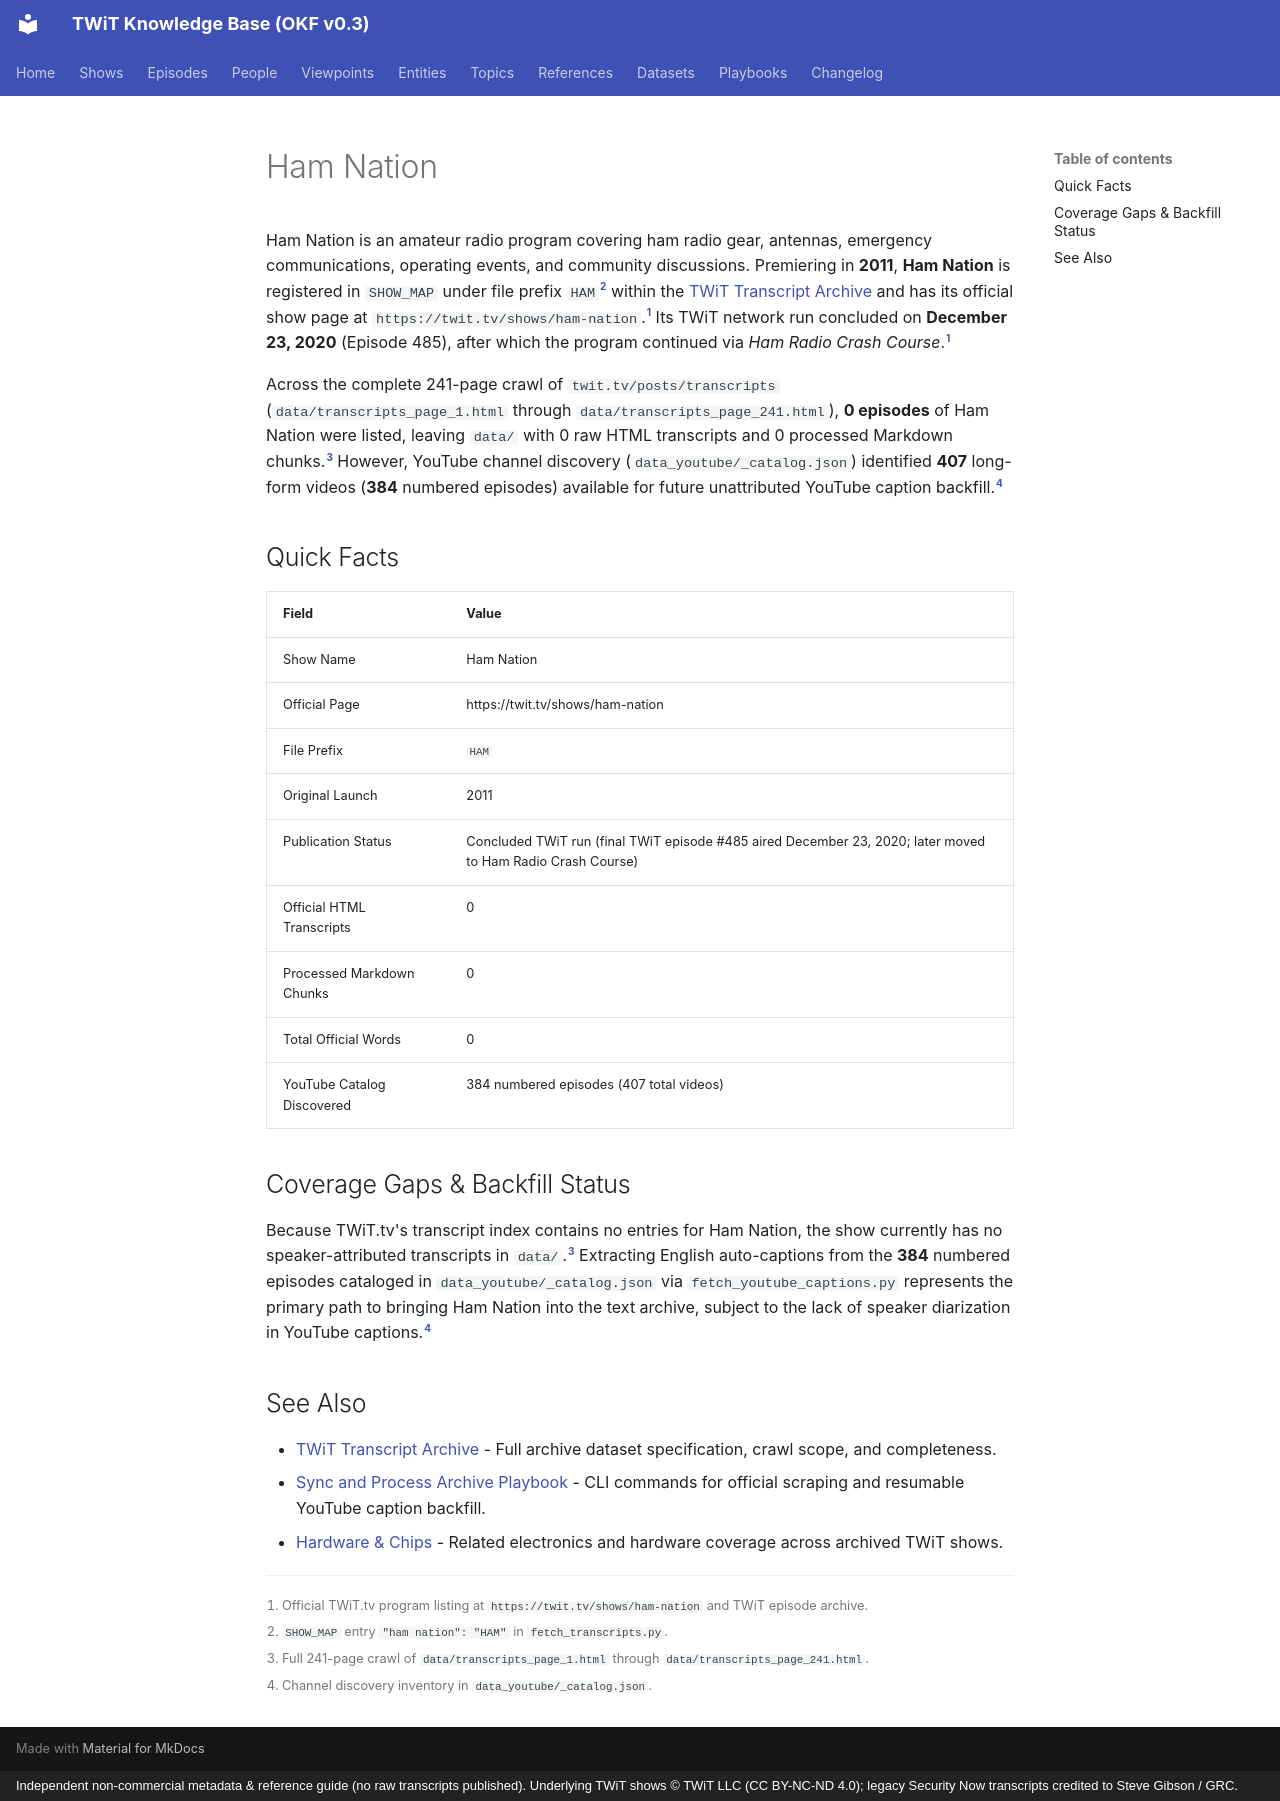

repository: jscott5811/twit-okf-site · page: shows/ham/index.html · generator: mkdocs · copyright: Independent non-commercial metadata & reference guide (no raw transcripts published). Underlying TWiT shows © TWiT LLC (CC BY-NC-ND 4.0); legacy Security Now transcripts credited to Steve Gibson / GRC.

---
type: show
title: "Ham Nation"
description: "Ham Nation (HAM) concluded its TWiT run on December 23, 2020 with 0 official transcripts across 241 crawled TWiT.tv pages, though 384 numbered episodes were discovered on YouTube."
tags: [twit, show, ham, unarchived, concluded-run]
generated:
  by: "antigravity/gemini-4-neon-medium"
  at: "2026-11-23T22:50:24Z"
sources:
  - id: "twit-show-page"
    resource: "https://twit.tv/shows/ham-nation"
    title: "Official TWiT.tv show page for Ham Nation"
  - id: "show-map"
    resource: "local repo fetch_transcripts.py"
    title: "TWiT Transcript Archiver SHOW_MAP configuration"
  - id: "list-pages"
    resource: "local archive data/transcripts_page_*.html"
    title: "Crawled TWiT.tv transcript index pages 1 through 241"
  - id: "yt-catalog"
    resource: "local archive data_youtube/_catalog.json"
    title: "Discovered TWiT YouTube channel video catalog"
---

Ham Nation is an amateur radio program covering ham radio gear, antennas, emergency communications, operating events, and community discussions. Premiering in **2011**, **Ham Nation** is registered in `SHOW_MAP` under file prefix `HAM`[^show-map] within the [TWiT Transcript Archive](../datasets/twit-transcript-archive.md) and has its official show page at `https://twit.tv/shows/ham-nation`.[^twit-show-page] Its TWiT network run concluded on **December 23, 2020** (Episode 485), after which the program continued via *Ham Radio Crash Course*.[^twit-show-page]

Across the complete 241-page crawl of `twit.tv/posts/transcripts` (`data/transcripts_page_1.html` through `data/transcripts_page_241.html`), **0 episodes** of Ham Nation were listed, leaving `data/` with 0 raw HTML transcripts and 0 processed Markdown chunks.[^list-pages] However, YouTube channel discovery (`data_youtube/_catalog.json`) identified **407** long-form videos (**384** numbered episodes) available for future unattributed YouTube caption backfill.[^yt-catalog]

## Quick Facts

| Field | Value |
| :--- | :--- |
| Show Name | Ham Nation |
| Official Page | https://twit.tv/shows/ham-nation |
| File Prefix | `HAM` |
| Original Launch | 2011 |
| Publication Status | Concluded TWiT run (final TWiT episode #485 aired December 23, 2020; later moved to Ham Radio Crash Course) |
| Official HTML Transcripts | 0 |
| Processed Markdown Chunks | 0 |
| Total Official Words | 0 |
| YouTube Catalog Discovered | 384 numbered episodes (407 total videos) |

## Coverage Gaps & Backfill Status

Because TWiT.tv's transcript index contains no entries for Ham Nation, the show currently has no speaker-attributed transcripts in `data/`.[^list-pages] Extracting English auto-captions from the **384** numbered episodes cataloged in `data_youtube/_catalog.json` via `fetch_youtube_captions.py` represents the primary path to bringing Ham Nation into the text archive, subject to the lack of speaker diarization in YouTube captions.[^yt-catalog]

## See Also

- [TWiT Transcript Archive](../datasets/twit-transcript-archive.md) - Full archive dataset specification, crawl scope, and completeness.
- [Sync and Process Archive Playbook](../playbooks/sync-and-process-archive.md) - CLI commands for official scraping and resumable YouTube caption backfill.
- [Hardware & Chips](../topics/hardware-and-chips.md) - Related electronics and hardware coverage across archived TWiT shows.

[^twit-show-page]: Official TWiT.tv program listing at `https://twit.tv/shows/ham-nation` and TWiT episode archive.
[^show-map]: `SHOW_MAP` entry `"ham nation": "HAM"` in `fetch_transcripts.py`.
[^list-pages]: Full 241-page crawl of `data/transcripts_page_1.html` through `data/transcripts_page_241.html`.
[^yt-catalog]: Channel discovery inventory in `data_youtube/_catalog.json`.
